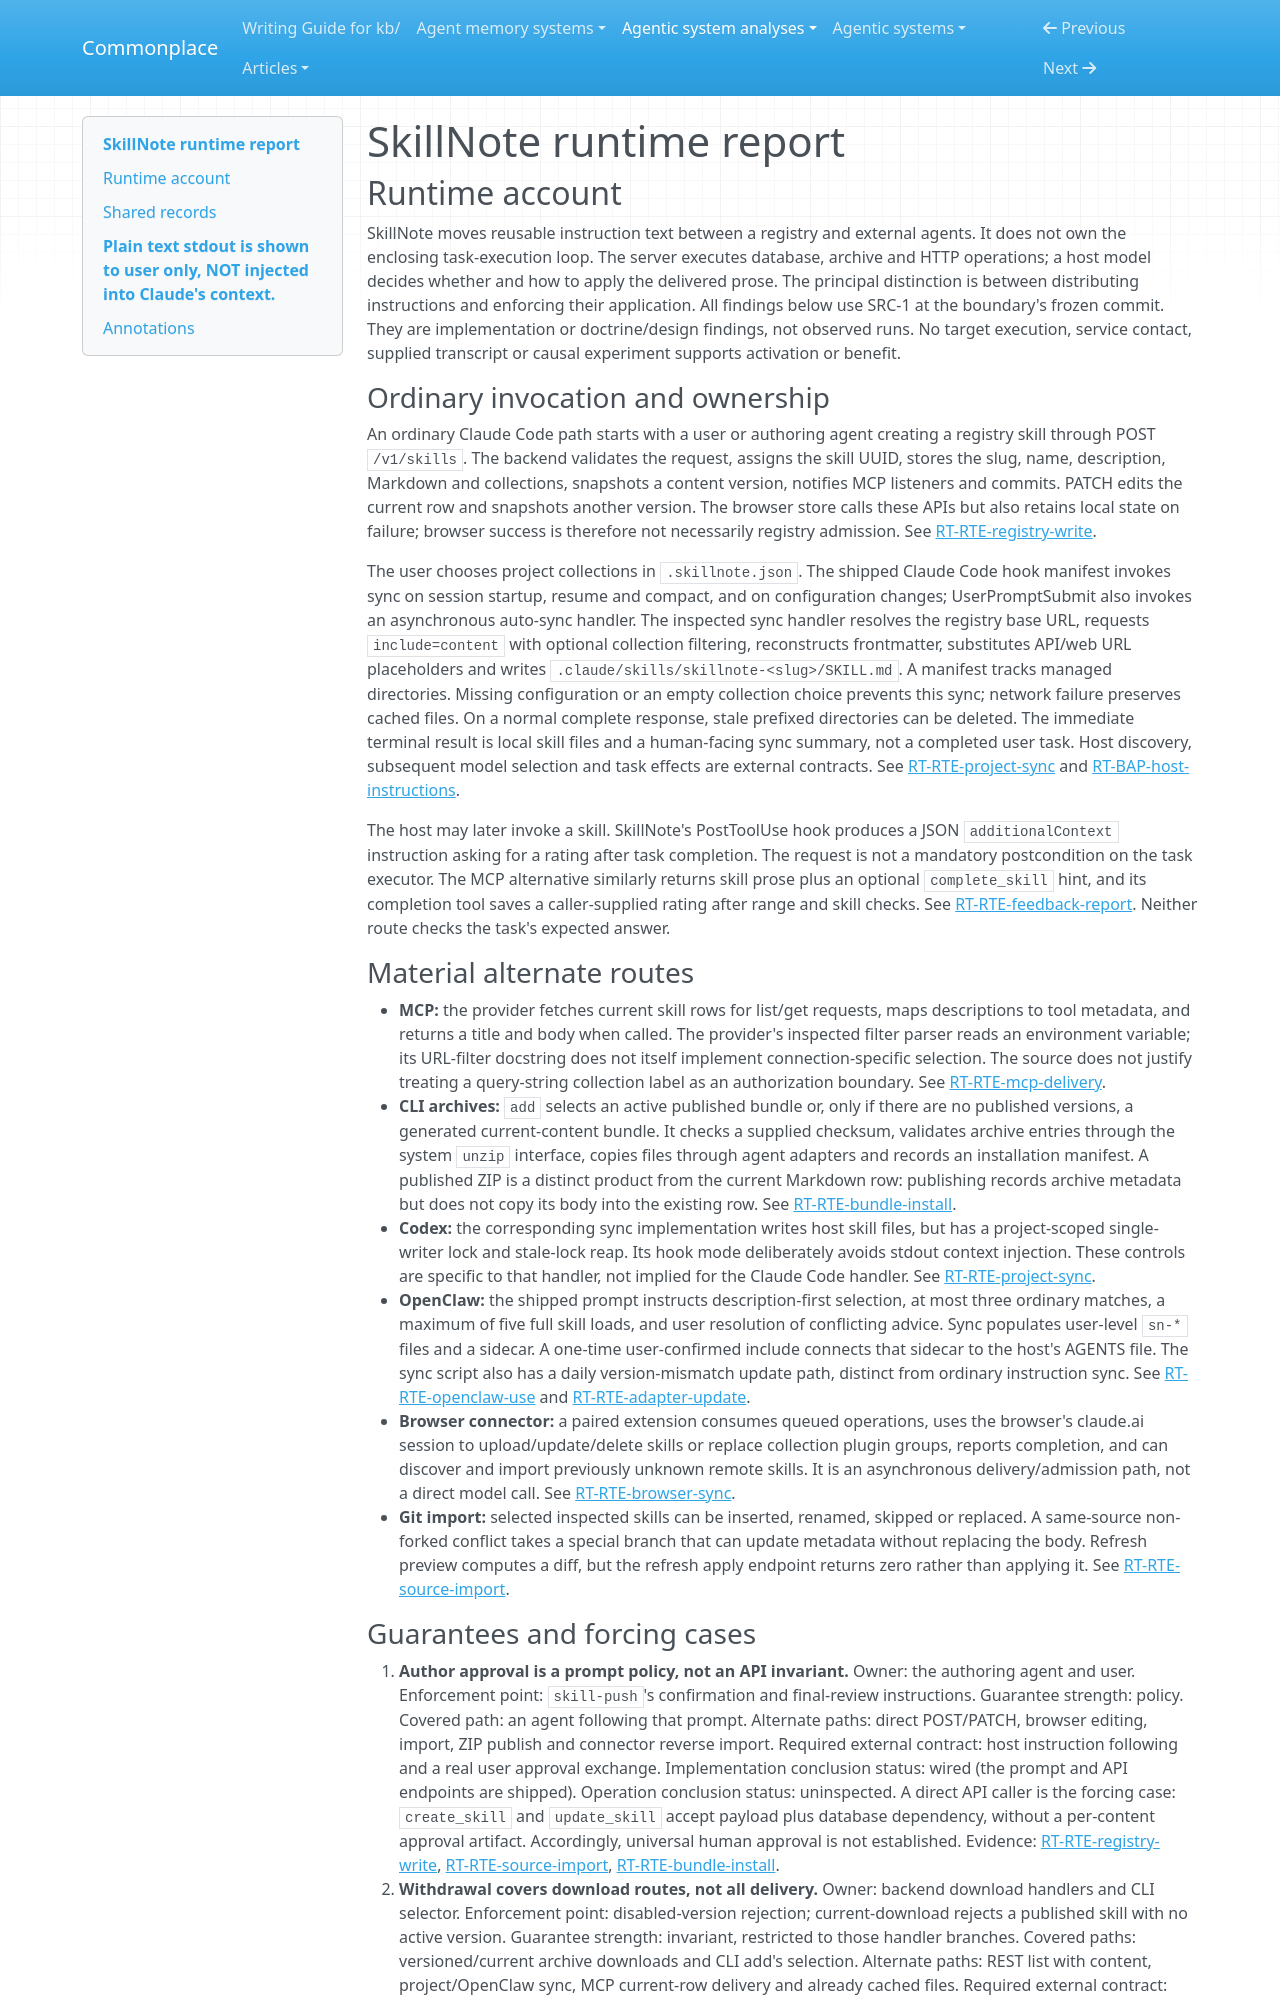

repository: zby/commonplace · page: agentic-system-analyses/retained/skillnote/runtime/index.html · generator: mkdocs

---
type: agentic-system-analyses/types/agentic-system-runtime-report.md
description: "SkillNote runtime baseline: skill admission, host delivery, context hooks and feedback at the frozen source revision."
run-id: AAS-2026-10-14-skillnote-0ccfe85cda4a-01
reviewed-boundary: "7ea2fc7a8435af64d1c080d8765c0eabba1121ea"
---

# SkillNote runtime report

## Runtime account

SkillNote moves reusable instruction text between a registry and external agents. It does not own the enclosing task-execution loop. The server executes database, archive and HTTP operations; a host model decides whether and how to apply the delivered prose. The principal distinction is between distributing instructions and enforcing their application. All findings below use SRC-1 at the boundary's frozen commit. They are implementation or doctrine/design findings, not observed runs. No target execution, service contact, supplied transcript or causal experiment supports activation or benefit.

### Ordinary invocation and ownership

An ordinary Claude Code path starts with a user or authoring agent creating a registry skill through POST `/v1/skills`. The backend validates the request, assigns the skill UUID, stores the slug, name, description, Markdown and collections, snapshots a content version, notifies MCP listeners and commits. PATCH edits the current row and snapshots another version. The browser store calls these APIs but also retains local state on failure; browser success is therefore not necessarily registry admission. See [RT-RTE-registry-write](#rt-rte-registry-write).

The user chooses project collections in `.skillnote.json`. The shipped Claude Code hook manifest invokes sync on session startup, resume and compact, and on configuration changes; UserPromptSubmit also invokes an asynchronous auto-sync handler. The inspected sync handler resolves the registry base URL, requests `include=content` with optional collection filtering, reconstructs frontmatter, substitutes API/web URL placeholders and writes `.claude/skills/skillnote-<slug>/SKILL.md`. A manifest tracks managed directories. Missing configuration or an empty collection choice prevents this sync; network failure preserves cached files. On a normal complete response, stale prefixed directories can be deleted. The immediate terminal result is local skill files and a human-facing sync summary, not a completed user task. Host discovery, subsequent model selection and task effects are external contracts. See [RT-RTE-project-sync](#rt-rte-project-sync) and [RT-BAP-host-instructions](#rt-bap-host-instructions).

The host may later invoke a skill. SkillNote's PostToolUse hook produces a JSON `additionalContext` instruction asking for a rating after task completion. The request is not a mandatory postcondition on the task executor. The MCP alternative similarly returns skill prose plus an optional `complete_skill` hint, and its completion tool saves a caller-supplied rating after range and skill checks. See [RT-RTE-feedback-report](#rt-rte-feedback-report). Neither route checks the task's expected answer.
